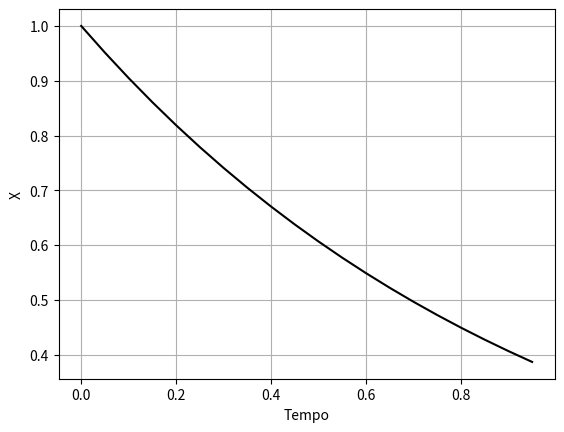

Write Python code to recreate this figure.
import numpy as np
from scipy.integrate import odeint
import matplotlib.pyplot as fig

# Condicao Inicial de x
X0 = 1
#Parametros do sistema
a = -1
# grade de tempos t
t = np.arange(0, 1, 0.05)

# Sistema de Eq. Diferenciais 
def deriv(s, t, a):
    X= s
    dXdt = a*X
    return dXdt

# Condicoes iniciais no Vetor
s0 = X0
# Integracao do sistema #########################
res = odeint(deriv, s0, t, args=(a,))
X, = res.T

# Plot dados X
ax=fig.subplot(111, axisbelow=True)
ax.plot(t, X, 'k')
ax.set_xlabel('Tempo')
ax.set_ylabel('X')
fig.grid()



